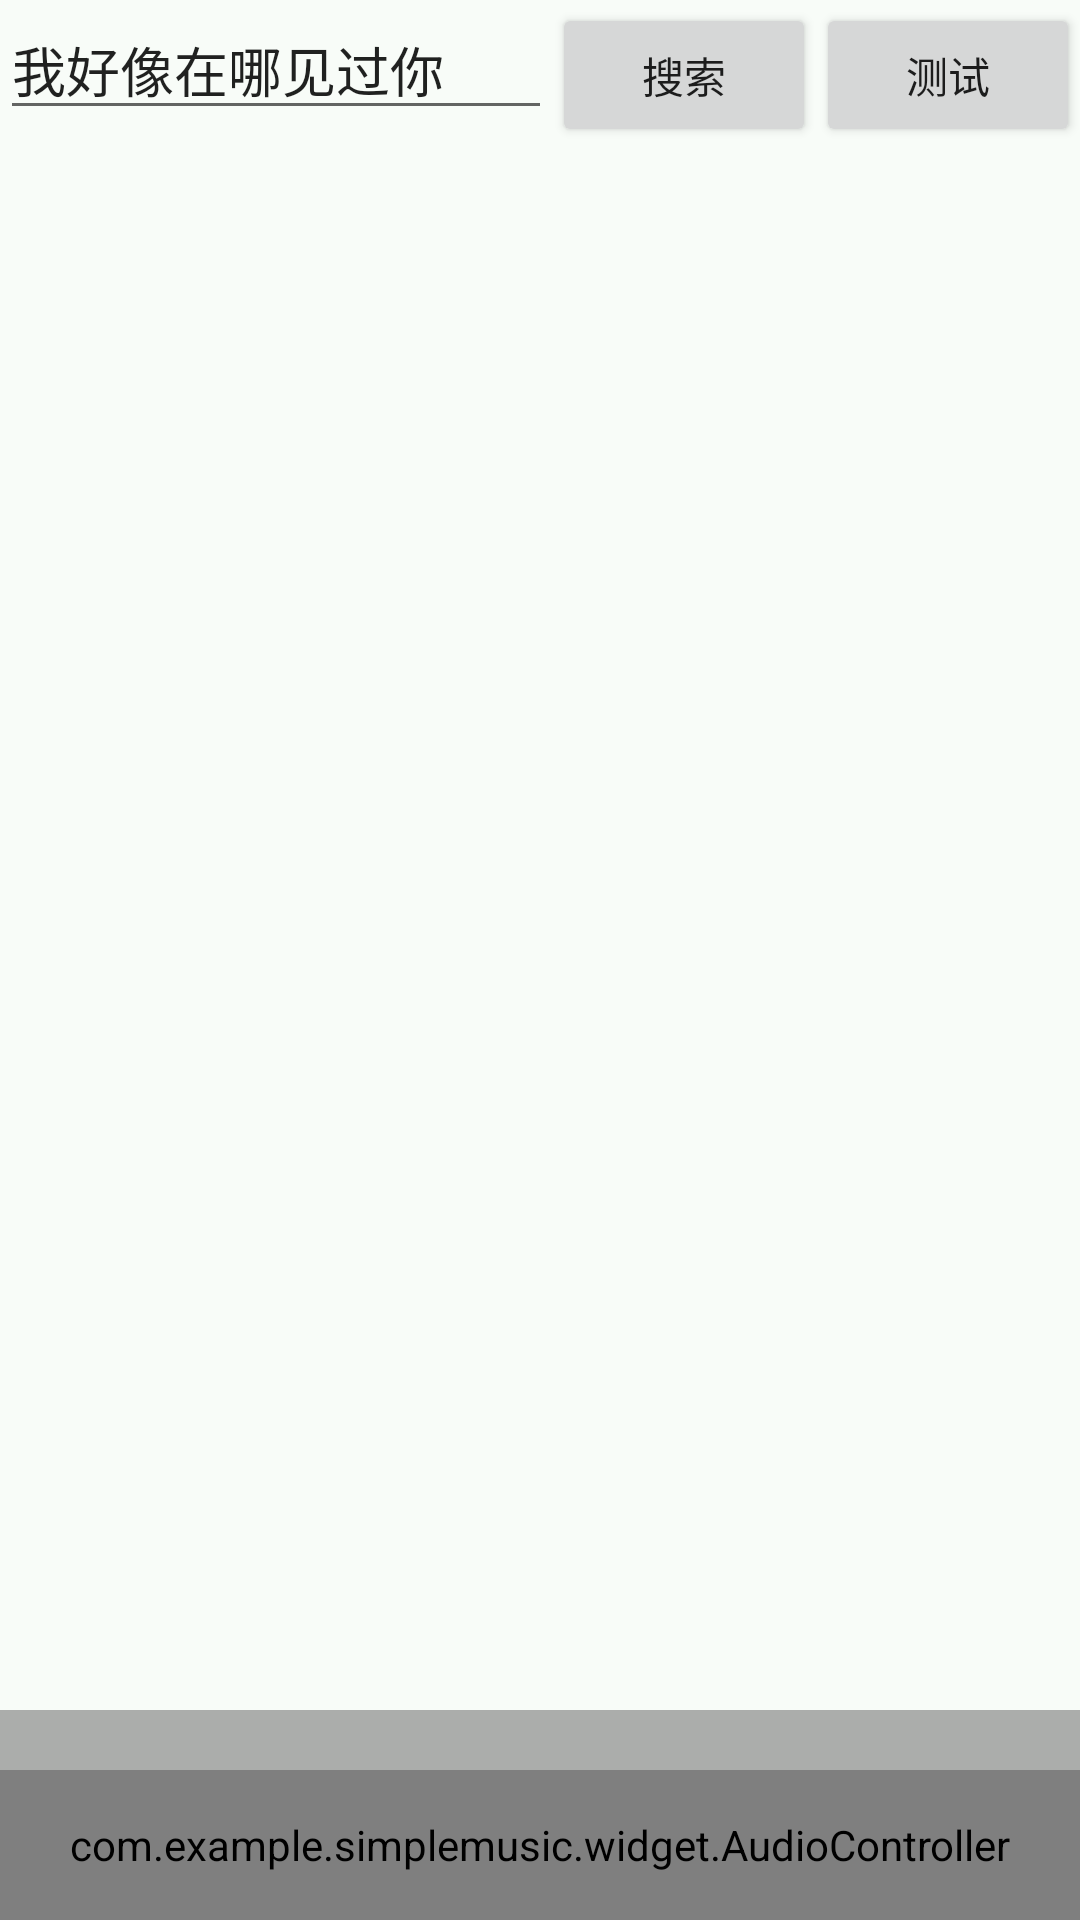

Layout XML and referenced resources for this Android screen:
<!-- AndroidManifest.xml: application theme AppTheme -->
<!-- res/layout/activity_main.xml -->
<LinearLayout xmlns:android="http://schemas.android.com/apk/res/android"
    android:layout_width="match_parent"
    android:layout_height="match_parent"
    android:background="@color/lightGreen"
    android:orientation="vertical" >

    <LinearLayout
        android:layout_width="match_parent"
        android:layout_height="50dp"
        android:orientation="horizontal">
        <EditText
            android:id="@+id/edit_Music_name"
            android:layout_width="0dp"
            android:layout_weight="1"
            android:layout_height="wrap_content"
            android:text="我好像在哪见过你"/>
        <Button
            android:id="@+id/btn_search"
            android:layout_width="wrap_content"
            android:layout_height="wrap_content"
            android:text="搜索"/>
        <Button
            android:id="@+id/btn_test"
            android:layout_width="wrap_content"
            android:layout_height="wrap_content"
            android:text="测试"/>
    </LinearLayout>

    <ListView
        android:id="@+id/lv_music"
        android:layout_width="match_parent"
        android:layout_height="0dp"
        android:layout_weight="1" />

    <TextView
        android:id="@+id/tv_song"
        android:layout_width="match_parent"
        android:layout_height="20dp"
        android:paddingLeft="10dp"
        android:gravity="left|center"
        android:background="@color/translucent"
        android:textColor="@color/white"
        android:textSize="15sp" />

    <com.example.simplemusic.widget.AudioController
        android:id="@+id/ac_play"
        android:layout_width="match_parent"
        android:layout_height="50dp"
        android:paddingLeft="10dp"
        android:paddingRight="10dp"
        android:background="@color/translucent" />

</LinearLayout>
<!-- resources referenced by this layout -->
<resources>
  <color name="lightGreen">#44eeffee</color>
  <color name="translucent">#50000000</color>
  <color name="white">#ffffff</color>
  <style name="AppTheme" parent="Base.Theme.AppCompat.Light.DarkActionBar">
          
          <item name="colorPrimary">@color/colorPrimary</item>
          <item name="colorPrimaryDark">@color/colorPrimaryDark</item>
          <item name="colorAccent">@color/colorAccent</item>
      </style>
  <color name="colorPrimary">#3F51B5</color>
  <color name="colorPrimaryDark">#303F9F</color>
  <color name="colorAccent">#FF4081</color>
</resources>
